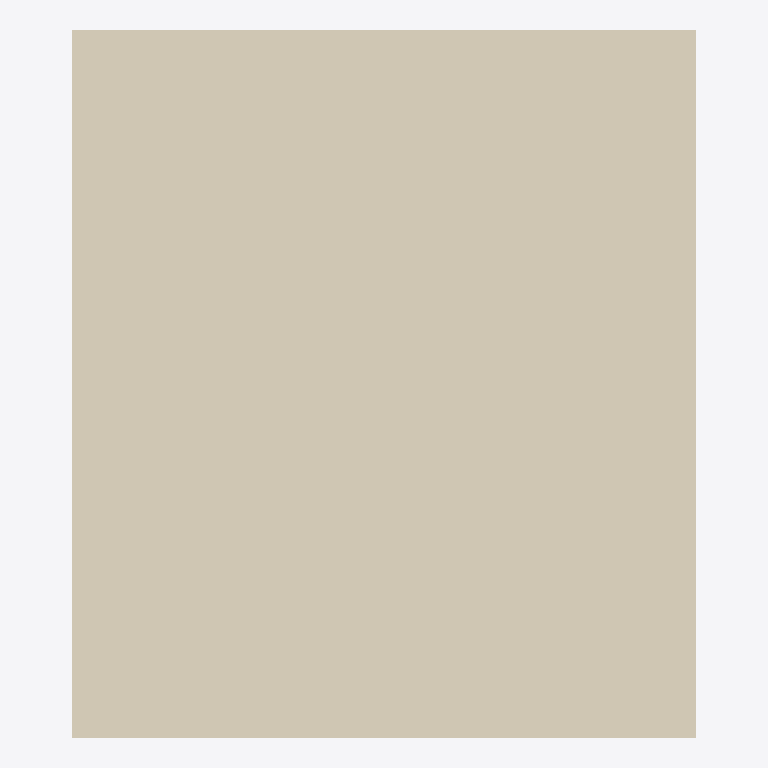
Plan cut of the same IFC building model at storey 'Level 2' (level 12.00 m, cut at 13.40 m), seen from above with north up, elements coloured by IFC class: 1 covering (cream). Cut surfaces are drawn darker.
Extent 22.4 m × 25.5 m × 12.4 m (x, y, z). Storeys (3): Level 0 at 0.00 m; Level 1 at 6.00 m; Level 2 at 12.00 m. Elements (42): 14 IfcBuildingElementProxy, 11 IfcWallStandardCase, 7 IfcDoor, 7 IfcWindow, 2 IfcSlab, 1 IfcCovering.

HEADER;
FILE_DESCRIPTION(('ViewDefinition [CoordinationView_V2.0, QuantityTakeOffAddOnView]','RevitIdentifiers [VersionGUID: 2cbadcda-c3f6-4702-921d-3f0aae2eeb71, NumberOfSaves: 88]','CoordinateReference [CoordinateBase: Shared Coordinates, ProjectSite: Default Site]','ExchangeRequirement [Architecture]'),'2;1');
FILE_NAME('0001','2023-05-15T14:11:10+02:00',(''),(''),'ODA SDAI 22.12','23.0.20.21 - Exporter 23.2.5.0 - Alternate UI 23.2.5.0','');
FILE_SCHEMA(('IFC2X3'));
ENDSEC;
DATA;
#92=IFCPROJECT('0G4iAaUyb1QRHtUK9mU2_C',#18,'0001',$,$,'Project Name','Project Status',(#85,#90),#82);
#111=IFCSITE('0G4iAaUyb1QRHtUK9mU2_E',#18,'Default',$,$,#110,$,$,.ELEMENT.,$,$,$,$,$);
#97=IFCBUILDING('0G4iAaUyb1QRHtUK9mU2_D',#18,'',$,$,#95,$,'',.ELEMENT.,$,$,$);
#100=IFCBUILDINGSTOREY('2qYKvFEvH4cPghyPNWjrgr',#18,'Level 0',$,'Level:8mm Head',#99,$,'Level 0',.ELEMENT.,0.0);
#104=IFCBUILDINGSTOREY('3kSL0VGKv3gxJCujeqtuJj',#18,'Level 1',$,'Level:8mm Head',#103,$,'Level 1',.ELEMENT.,6000.0);
#108=IFCBUILDINGSTOREY('1mQhM2BgP5YPTqXyw8wq2O',#18,'Level 2',$,'Level:8mm Head',#107,$,'Level 2',.ELEMENT.,12000.0);
#1714=IFCCOVERING('1Mh45lGL949uxzd7TgSpwe',#18,'Ceilings : Compound Ceiling : Plain',$,'Compound Ceiling:Plain',#1700,#1713,'976460',.CEILING.);
ENDSEC;